Run: headless pygame with SDL's dummy video driver; simulated clock (each Clock.tick advances the game by its frame time, no real sleeping); random seed 0; keys injected as events and as key.get_pressed() state; no mouse input.
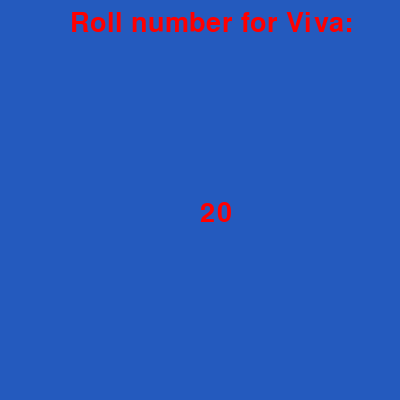
Frame 1 of 4 · flips 1–60 · no input
Frame 2 of 4 · flips 61–180 · tapped SPACE, RETURN · held RIGHT (→), D · screen unchanged from frame 1, image omitted
Frame 3 of 4 · flips 181–300 · held DOWN (↓), S · screen unchanged from frame 2, image omitted
Frame 4 of 4 · flips 301–420 · held LEFT (←), A, UP (↑), W · screen unchanged from frame 3, image omitted

The pygame program that drew these frames:

import pygame
import time
pygame.init() 
WHITE = (255,255,255)
DARKBLUE = (36,90,190)
LIGHTBLUE = (0,176,240)
RED = (255,0,0)
ORANGE = (255,100,0)
YELLOW = (255,255,0)
size = (400, 400)
screen = pygame.display.set_mode(size)
pygame.display.set_caption("VIVA")
carryOn = True
while carryOn:
    for event in pygame.event.get(): # User did something
            if event.type == pygame.QUIT: # If user clicked close
                  carryOn = False # Flag that we are done so we exit this loop             
    for i in range(1,21):
        screen.fill(DARKBLUE)
        font = pygame.font.Font(None, 40)
        text = font.render("Roll number for Viva:", 1,RED)
        screen.blit(text, (70,10))
        font2 = pygame.font.Font(None,200)
        text2 = font.render(str(i), 1,RED)
        screen.blit(text2, (200,200))
        pygame.display.flip()
        time.sleep(10)
pygame.quit()
    
